Run: headless pygame with SDL's dummy video driver; simulated clock (each Clock.tick advances the game by its frame time, no real sleeping); random seed 0; keys injected as events and as key.get_pressed() state; no mouse input.
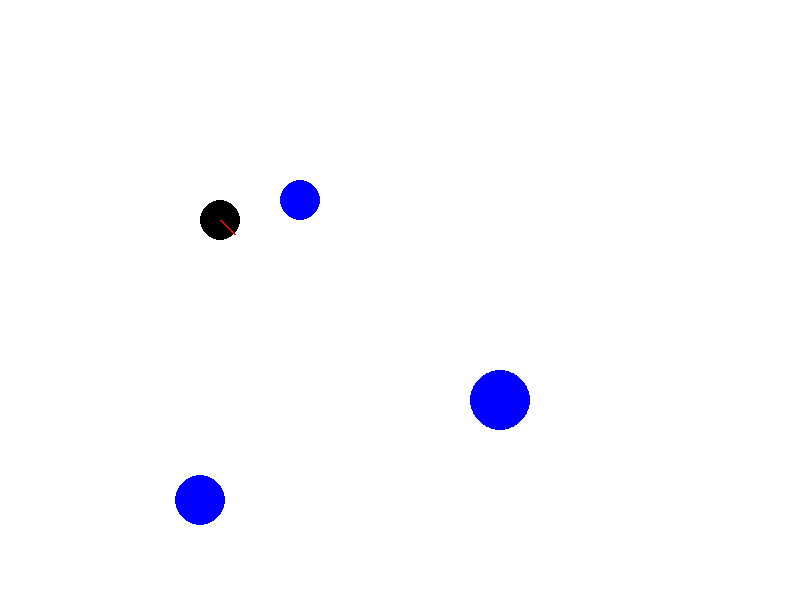
Frame 1 of 4 · flips 1–60 · no input
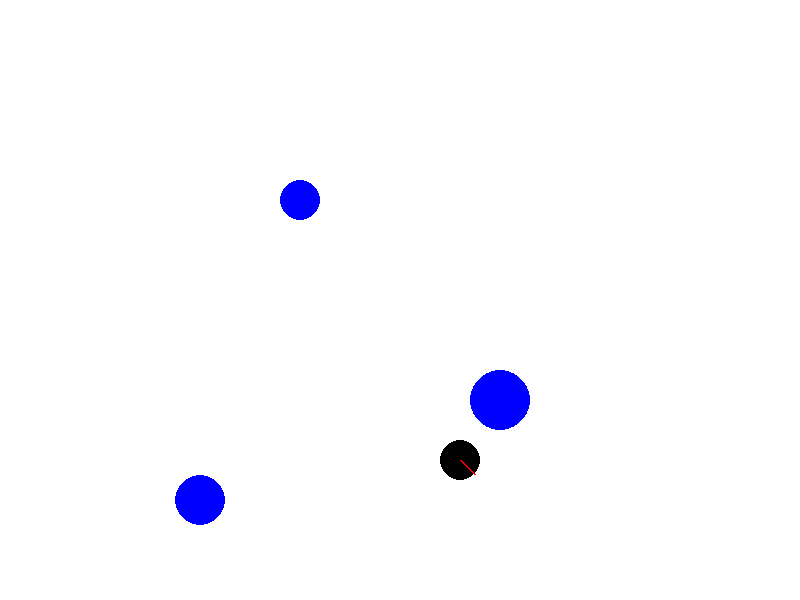
Frame 2 of 4 · flips 61–180 · tapped SPACE, RETURN · held RIGHT (→), D
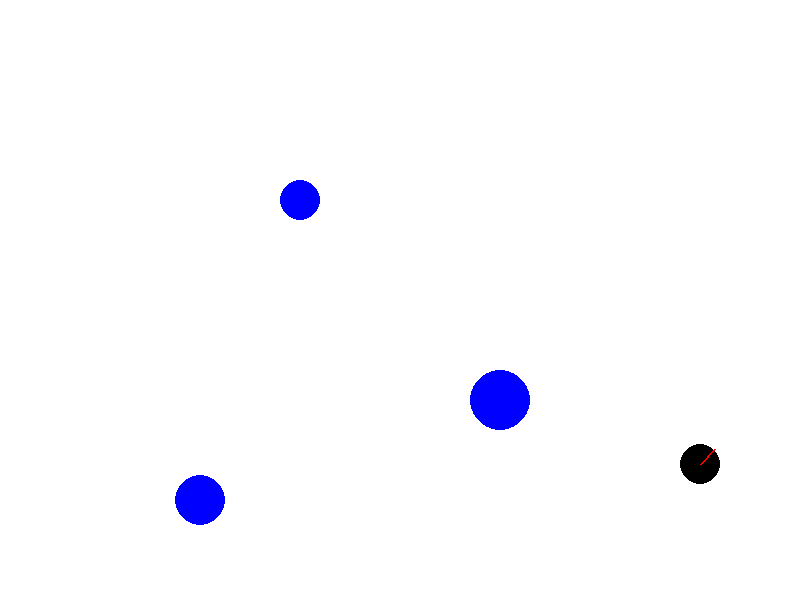
Frame 3 of 4 · flips 181–300 · held DOWN (↓), S
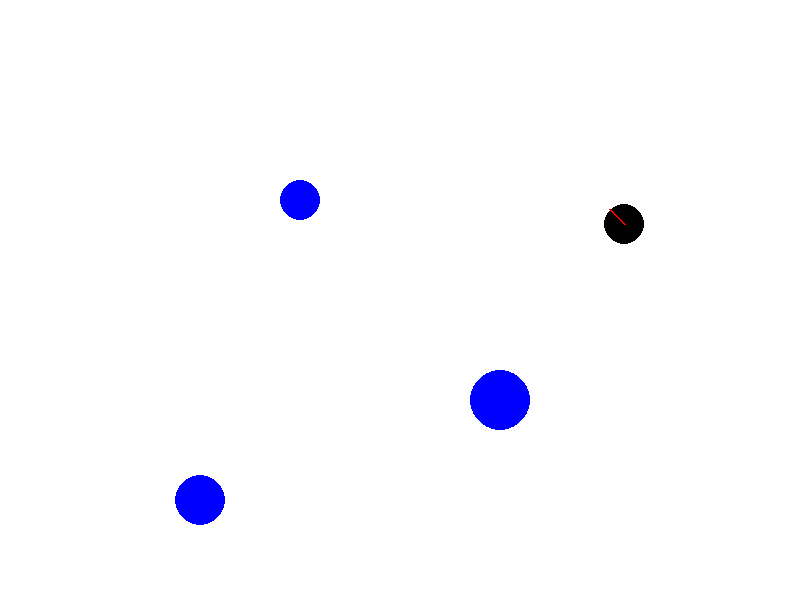
Frame 4 of 4 · flips 301–420 · held LEFT (←), A, UP (↑), W

The pygame program that drew these frames:

import pygame
import sys
import math

# 初始化Pygame
pygame.init()

# 窗口大小
WINDOW_WIDTH = 800
WINDOW_HEIGHT = 600

# 颜色
WHITE = (255, 255, 255)
BLACK = (0, 0, 0)
RED = (255, 0, 0)
BLUE = (0, 0, 255)

# 设置窗口
window = pygame.display.set_mode((WINDOW_WIDTH, WINDOW_HEIGHT))
pygame.display.set_caption("智能体连续运动")

# 小球初始位置、半径和速度
ball_pos = [100, 100]
ball_radius = 20
ball_velocity = [2, 2]

# 障碍物列表，每个障碍物表示为 (x, y, radius)
obstacles = [(300, 200, 20), (500, 400, 30), (200, 500, 25)]

# 游戏主循环
running = True
while running:
    for event in pygame.event.get():
        if event.type == pygame.QUIT:
            running = False

    # 清屏
    window.fill(WHITE)

    # 更新小球位置
    ball_pos[0] += ball_velocity[0]
    ball_pos[1] += ball_velocity[1]

    # 边界检测
    if ball_pos[0] - ball_radius < 0 or ball_pos[0] + ball_radius > WINDOW_WIDTH:
        ball_velocity[0] *= -1
    if ball_pos[1] - ball_radius < 0 or ball_pos[1] + ball_radius > WINDOW_HEIGHT:
        ball_velocity[1] *= -1

    # 检测碰撞
    for obstacle in obstacles:
        obstacle_pos = pygame.Vector2(obstacle[0], obstacle[1])
        obstacle_radius = obstacle[2]
        ball_center = pygame.Vector2(ball_pos)
        if obstacle_pos.distance_to(ball_center) < ball_radius + obstacle_radius:
            # 发生碰撞，根据需要更新小球的速度或位置
            ball_velocity[0] *= -1
            ball_velocity[1] *= -1

    # 绘制障碍物
    for obstacle in obstacles:
        pygame.draw.circle(window, BLUE, (obstacle[0], obstacle[1]), obstacle[2])

    # 绘制小球
    pygame.draw.circle(window, BLACK, ball_pos, ball_radius)
        # 计算箭头位置和角度
    arrow_length = 20
    arrow_angle = math.atan2(ball_velocity[1], ball_velocity[0])
    arrow_end_x = ball_pos[0] + arrow_length * math.cos(arrow_angle)
    arrow_end_y = ball_pos[1] + arrow_length * math.sin(arrow_angle)

    # 绘制箭头
    pygame.draw.line(window, RED, ball_pos, (arrow_end_x, arrow_end_y), 2)

    # 更新窗口
    pygame.display.flip()

    # 控制帧率
    pygame.time.Clock().tick(60)

# 退出Pygame
pygame.quit()
sys.exit()
